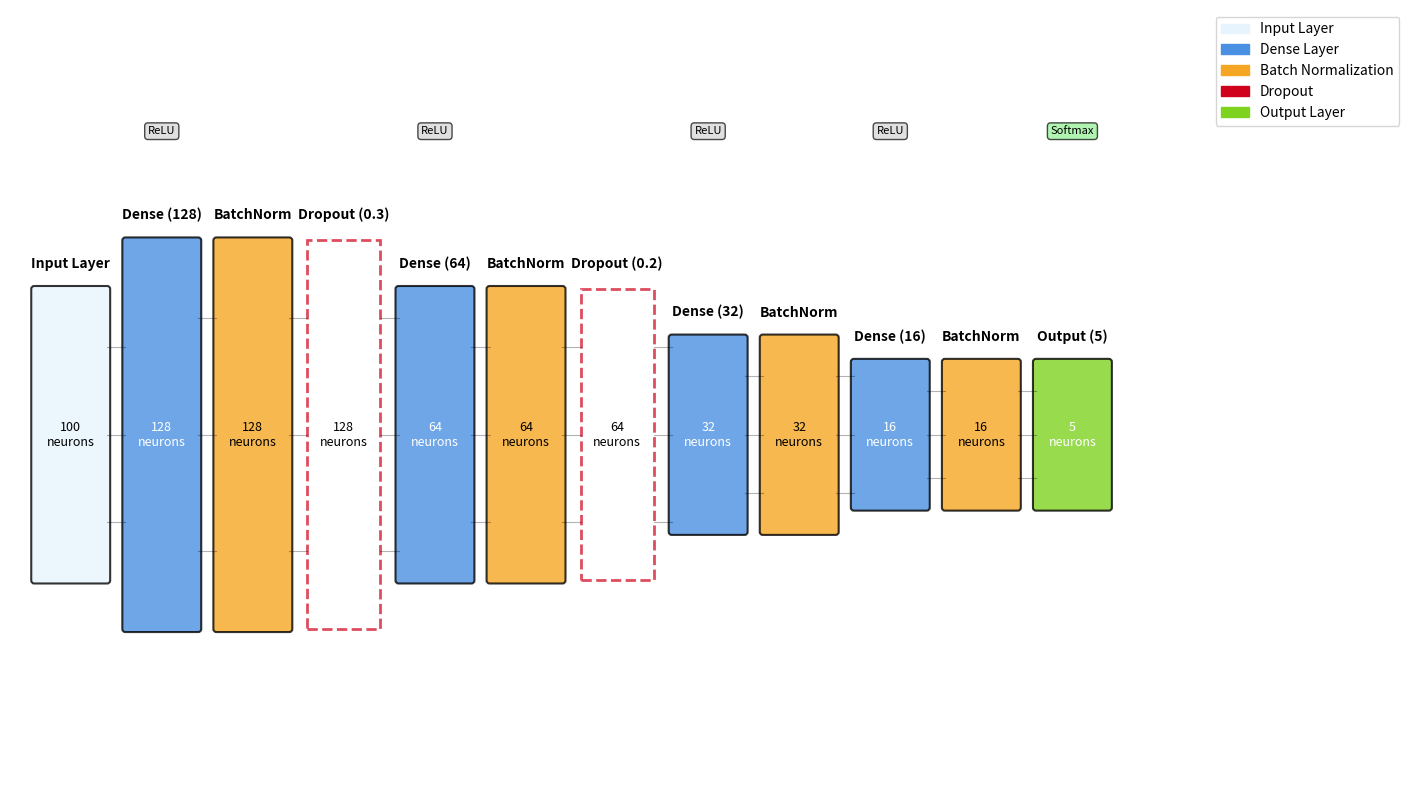

The matplotlib source for this figure:
import matplotlib.pyplot as plt
import matplotlib.patches as patches
from matplotlib.patches import FancyBboxPatch
import numpy as np


def plot_neural_network_architecture(input_dim):
    """
    Create a visual representation of the neural network architecture
    """
    fig, ax = plt.subplots(1, 1, figsize=(14, 10))

    # Define the architecture
    layers = [
        {'name': 'Input Layer', 'neurons': input_dim, 'type': 'input'},
        {'name': 'Dense (128)', 'neurons': 128, 'type': 'dense'},
        {'name': 'BatchNorm', 'neurons': 128, 'type': 'batchnorm'},
        {'name': 'Dropout (0.3)', 'neurons': 128, 'type': 'dropout'},
        {'name': 'Dense (64)', 'neurons': 64, 'type': 'dense'},
        {'name': 'BatchNorm', 'neurons': 64, 'type': 'batchnorm'},
        {'name': 'Dropout (0.2)', 'neurons': 64, 'type': 'dropout'},
        {'name': 'Dense (32)', 'neurons': 32, 'type': 'dense'},
        {'name': 'BatchNorm', 'neurons': 32, 'type': 'batchnorm'},
        {'name': 'Dense (16)', 'neurons': 16, 'type': 'dense'},
        {'name': 'BatchNorm', 'neurons': 16, 'type': 'batchnorm'},
        {'name': 'Output (5)', 'neurons': 5, 'type': 'output'}
    ]

    # Color scheme for different layer types
    colors = {
        'input': '#E8F4FD',
        'dense': '#4A90E2',
        'batchnorm': '#F5A623',
        'dropout': '#D0021B',
        'output': '#7ED321'
    }

    # Position parameters
    layer_width = 1.2
    layer_spacing = 1.5
    max_height = 8

    # Calculate positions
    total_width = len(layers) * layer_spacing
    start_x = -total_width / 2

    # Draw layers
    for i, layer in enumerate(layers):
        x = start_x + i * layer_spacing

        # Calculate height based on number of neurons (with scaling)
        if layer['neurons'] > 100:
            height = max_height * 0.8
        elif layer['neurons'] > 50:
            height = max_height * 0.6
        elif layer['neurons'] > 20:
            height = max_height * 0.4
        else:
            height = max_height * 0.3

        y = -height / 2

        # Draw layer box
        if layer['type'] == 'dropout':
            # Draw dropout as dashed rectangle
            rect = patches.Rectangle((x - layer_width / 2, y), layer_width, height,
                                     linewidth=2, edgecolor=colors[layer['type']],
                                     facecolor='white', linestyle='--', alpha=0.7)
        else:
            rect = FancyBboxPatch((x - layer_width / 2, y), layer_width, height,
                                  boxstyle="round,pad=0.05",
                                  facecolor=colors[layer['type']],
                                  edgecolor='black', linewidth=1.5, alpha=0.8)

        ax.add_patch(rect)

        # Add layer name
        ax.text(x, y + height + 0.3, layer['name'], ha='center', va='bottom',
                fontsize=10, fontweight='bold')

        # Add neuron count
        ax.text(x, y + height / 2, f"{layer['neurons']}\nneurons",
                ha='center', va='center', fontsize=9,
                color='white' if layer['type'] in ['dense', 'output'] else 'black')

        # Draw connections to next layer
        if i < len(layers) - 1:
            next_x = start_x + (i + 1) * layer_spacing
            # Draw multiple connection lines
            for j in range(3):  # Draw 3 connection lines as representation
                y_start = y + height * (0.2 + j * 0.3)
                y_end = y + height * (0.2 + j * 0.3)  # Same height for simplicity
                ax.plot([x + layer_width / 2, next_x - layer_width / 2],
                        [y_start, y_end], 'k-', alpha=0.3, linewidth=0.8)

    # Add activation functions annotations
    activation_positions = [1, 4, 7, 9]  # Positions of dense layers with ReLU
    for pos in activation_positions:
        x = start_x + pos * layer_spacing
        ax.text(x, max_height / 2 + 1, 'ReLU', ha='center', va='center',
                bbox=dict(boxstyle="round,pad=0.3", facecolor='lightgray', alpha=0.7),
                fontsize=8)

    # Add softmax for output
    output_x = start_x + (len(layers) - 1) * layer_spacing
    ax.text(output_x, max_height / 2 + 1, 'Softmax', ha='center', va='center',
            bbox=dict(boxstyle="round,pad=0.3", facecolor='lightgreen', alpha=0.7),
            fontsize=8)

    # Set plot properties
    ax.set_xlim(start_x - 1, start_x + total_width + 1)
    ax.set_ylim(-max_height / 2 - 2, max_height / 2 + 3)
    ax.set_aspect('equal')
    ax.axis('off')

    # Add title
    #plt.title('Neural Network Architecture for Health Status Prediction',
    #          fontsize=16, fontweight='bold', pad=20)

    # Add legend
    legend_elements = [
        patches.Patch(color=colors['input'], label='Input Layer'),
        patches.Patch(color=colors['dense'], label='Dense Layer'),
        patches.Patch(color=colors['batchnorm'], label='Batch Normalization'),
        patches.Patch(color=colors['dropout'], label='Dropout'),
        patches.Patch(color=colors['output'], label='Output Layer')
    ]

    ax.legend(handles=legend_elements, loc='upper right', bbox_to_anchor=(1.15, 1))

    plt.tight_layout()
    return fig


# Create a detailed model summary plot
def plot_model_summary_table():
    """
    Create a table showing detailed model architecture
    """
    fig, ax = plt.subplots(figsize=(12, 8))

    # Model architecture data
    model_data = [
        ['Layer Type', 'Output Shape', 'Parameters', 'Activation'],
        ['Input', f'(None, {input_dim})', '0', '-'],
        ['Dense', '(None, 128)', f'{input_dim * 128 + 128:,}', 'ReLU'],
        ['BatchNormalization', '(None, 128)', '512', '-'],
        ['Dropout', '(None, 128)', '0', '-'],
        ['Dense', '(None, 64)', f'{128 * 64 + 64:,}', 'ReLU'],
        ['BatchNormalization', '(None, 64)', '256', '-'],
        ['Dropout', '(None, 64)', '0', '-'],
        ['Dense', '(None, 32)', f'{64 * 32 + 32:,}', 'ReLU'],
        ['BatchNormalization', '(None, 32)', '128', '-'],
        ['Dense', '(None, 16)', f'{32 * 16 + 16:,}', 'ReLU'],
        ['BatchNormalization', '(None, 16)', '64', '-'],
        ['Dense (Output)', '(None, 5)', f'{16 * 5 + 5:,}', 'Softmax']
    ]

    # Create table
    table = ax.table(cellText=model_data[1:], colLabels=model_data[0],
                     cellLoc='center', loc='center', bbox=[0, 0, 1, 1])

    # Style the table
    table.auto_set_font_size(False)
    table.set_fontsize(10)
    table.scale(1, 2)

    # Color the header
    for i in range(len(model_data[0])):
        table[(0, i)].set_facecolor('#4A90E2')
        table[(0, i)].set_text_props(weight='bold', color='white')

    # Color alternate rows
    for i in range(1, len(model_data)):
        for j in range(len(model_data[0])):
            if i % 2 == 0:
                table[(i, j)].set_facecolor('#F0F0F0')

    ax.axis('off')
    plt.title('Neural Network Model Summary', fontsize=16, fontweight='bold', pad=20)

    return fig


# Example usage (you would replace input_dim with your actual input dimension)
# For demonstration, let's assume input_dim = 100 (you should use your actual value)
input_dim = 100  # Replace with your actual input dimension

# Create the architecture visualization
fig1 = plot_neural_network_architecture(input_dim)
plt.savefig('neural_network_architecture.png', dpi=300, bbox_inches='tight')
plt.show()

# Create the model summary table
fig2 = plot_model_summary_table()
plt.savefig('model_summary_table.png', dpi=300, bbox_inches='tight')
plt.show()

print("Neural network architecture plots saved as:")
print("- neural_network_architecture.png")
print("- model_summary_table.png")